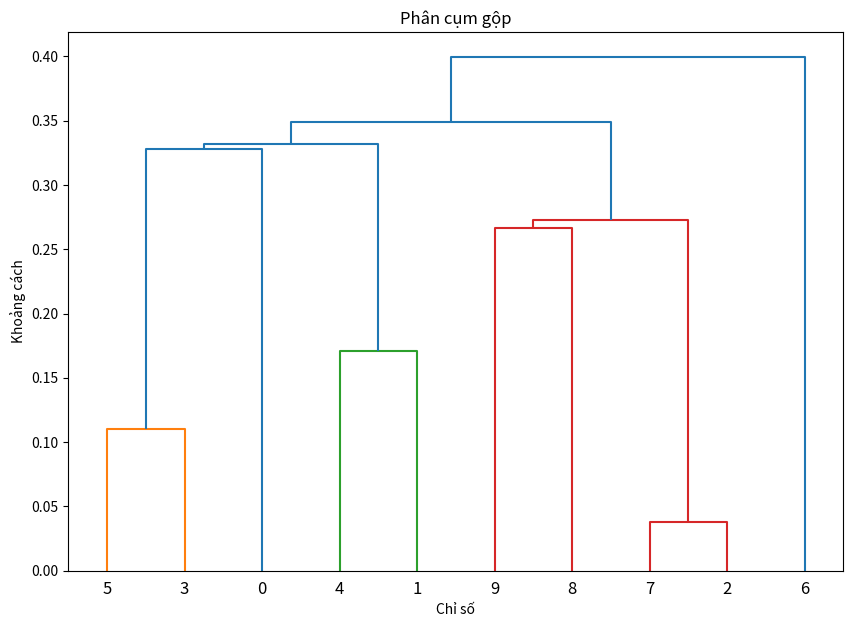

Recreate this plot in Python.
import numpy as np
import matplotlib.pyplot as plt
from scipy.cluster.hierarchy import dendrogram, linkage

# Tạo dữ liệu mẫu
np.random.seed(42)
data = np.random.rand(10, 2)  # 10 điểm dữ liệu trong không gian 2 chiều
print(data)
# Thực hiện phân cụm gộp
linked = linkage(data, method='single')  # Sử dụng phương pháp 'single' (link đơn)
print(linked)
# Vẽ dendrogram
plt.figure(figsize=(10, 7))
dendrogram(linked,
           orientation='top',
           distance_sort='descending',
           show_leaf_counts=True)
plt.title('Phân cụm gộp')
plt.xlabel('Chỉ số')
plt.ylabel('Khoảng cách')
plt.show()